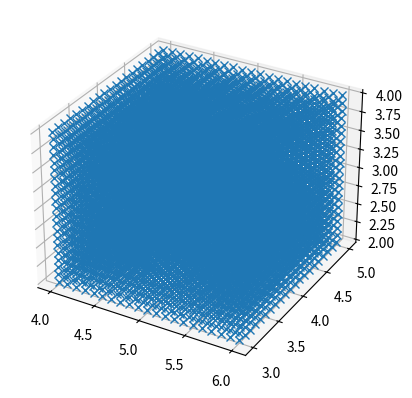

Write the Python code that produced this figure.
import numpy as np

def Cube3D(center_x: float, center_y: float, center_z: float, length: float, spacing:float):
    length_half = 0.5 * length
    epsil = 0.1 * spacing

    cube_x, cube_y, cube_z = np.mgrid[
            center_x - length_half:center_x + length_half + epsil:spacing,
            center_y - length_half:center_y + length_half + epsil:spacing,
            center_z - length_half:center_z + length_half + epsil:spacing,
        ]
    
    return cube_x, cube_y, cube_z


def SphereThermo(
        center_x: float, center_y: float, center_z: float,
        spacing:float, radius:float
    ):
    epsil = spacing*0.1

    cube_x, cube_y, cube_z = np.mgrid[
            center_x - radius:center_x + radius + epsil:spacing,
            center_y - radius:center_y + radius + epsil:spacing,
            center_z - radius:center_z + radius + epsil:spacing,
        ]



    return cube_x, cube_y, cube_z

if __name__ == "__main__":
    import matplotlib.pyplot as plt
    from mpl_toolkits.mplot3d import Axes3D

    x, y, z = Cube3D(5,4,3,2,0.1)
    print(x)

    fig = plt.figure()
    ax = fig.add_subplot(111, projection="3d")

    ax.plot3D(x, y, z, 'x')

    plt.show()
